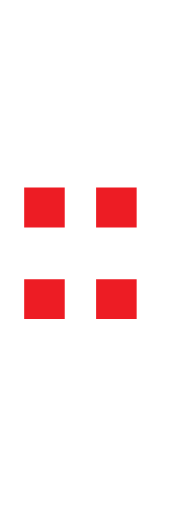
t = 0.00 s
t = 0.25 s: frame unchanged from t = 0.00 s, image omitted
t = 0.50 s: frame unchanged from t = 0.00 s, image omitted
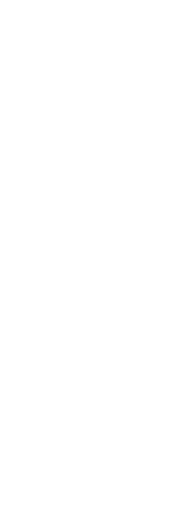
t = 0.75 s

The animated SVG that drew these frames (rendered in a browser with its animation timeline set to each time). Animation: 1 SMIL element (animate=1); one cycle of 1.00 s, repeats indefinitely.

<svg xmlns="http://www.w3.org/2000/svg" width="30" height="60" viewBox="0 0 71.56 214.69">
    <path fill="#ed1c24" d="M10.07,95.36V78.65h17V95.36Zm17,21.7v16.71h-17V117.06Z"/>
    <path fill="#ed1c24" d="M40.23,95.36V78.65h17V95.36Zm17,21.7v16.71h-17V117.06Z"/>
    <animate attributeName="visibility" from="visible" to="hidden" dur="1s" repeatCount="indefinite"/>
</svg>
